Photos from the image-classification dataset "ProjectAkhirMultimedia" in the GitHub repository M-2002/ProjectAkhirMultimedia. Its 9 classes are: emprit ginger, jahe merah, jahe putih, kencur, kunyit hitam, kunyit kuning, kunyit putih, lengkuas, temulawak.

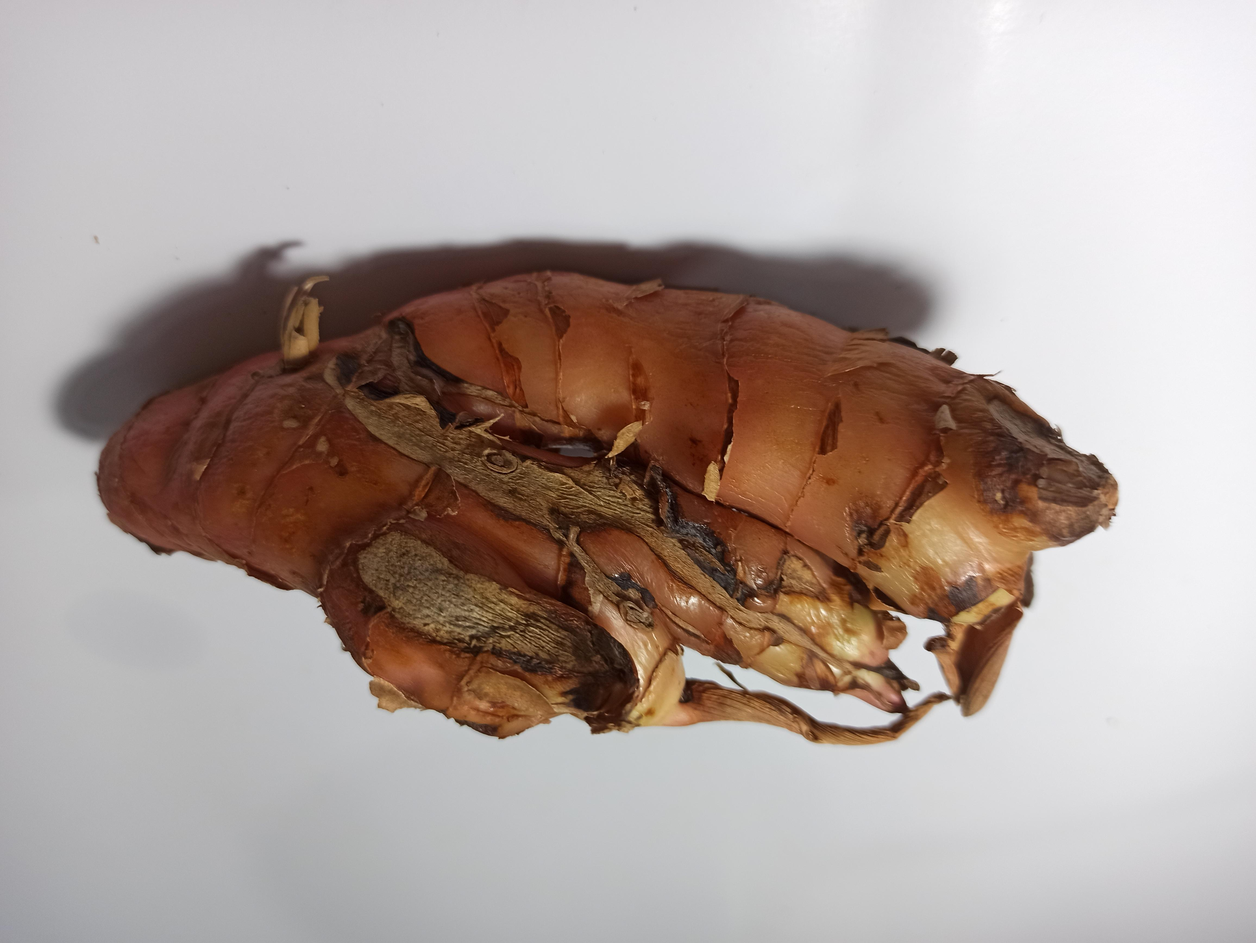
Label: lengkuas

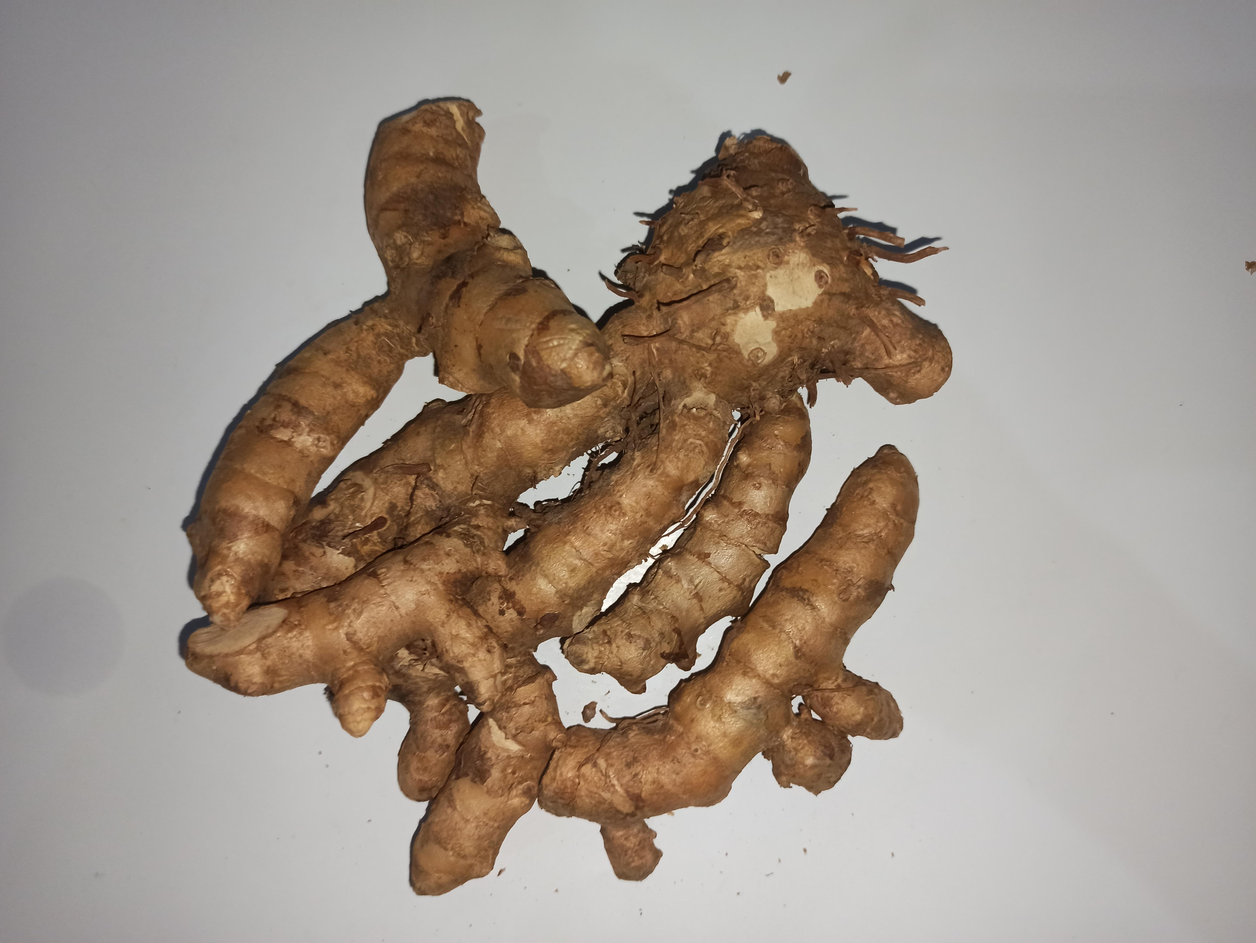
Label: kunyit kuning

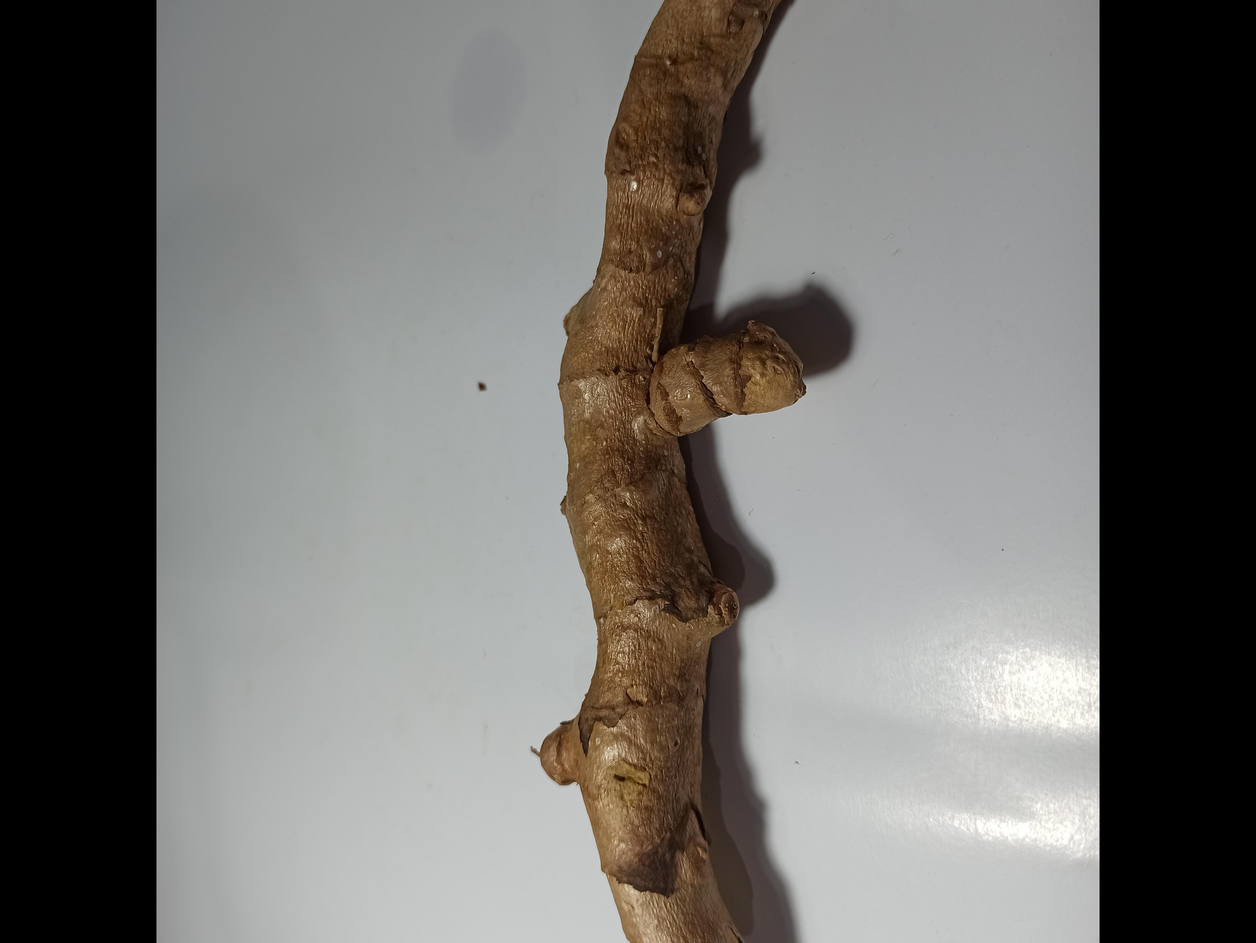
Label: kunyit hitam

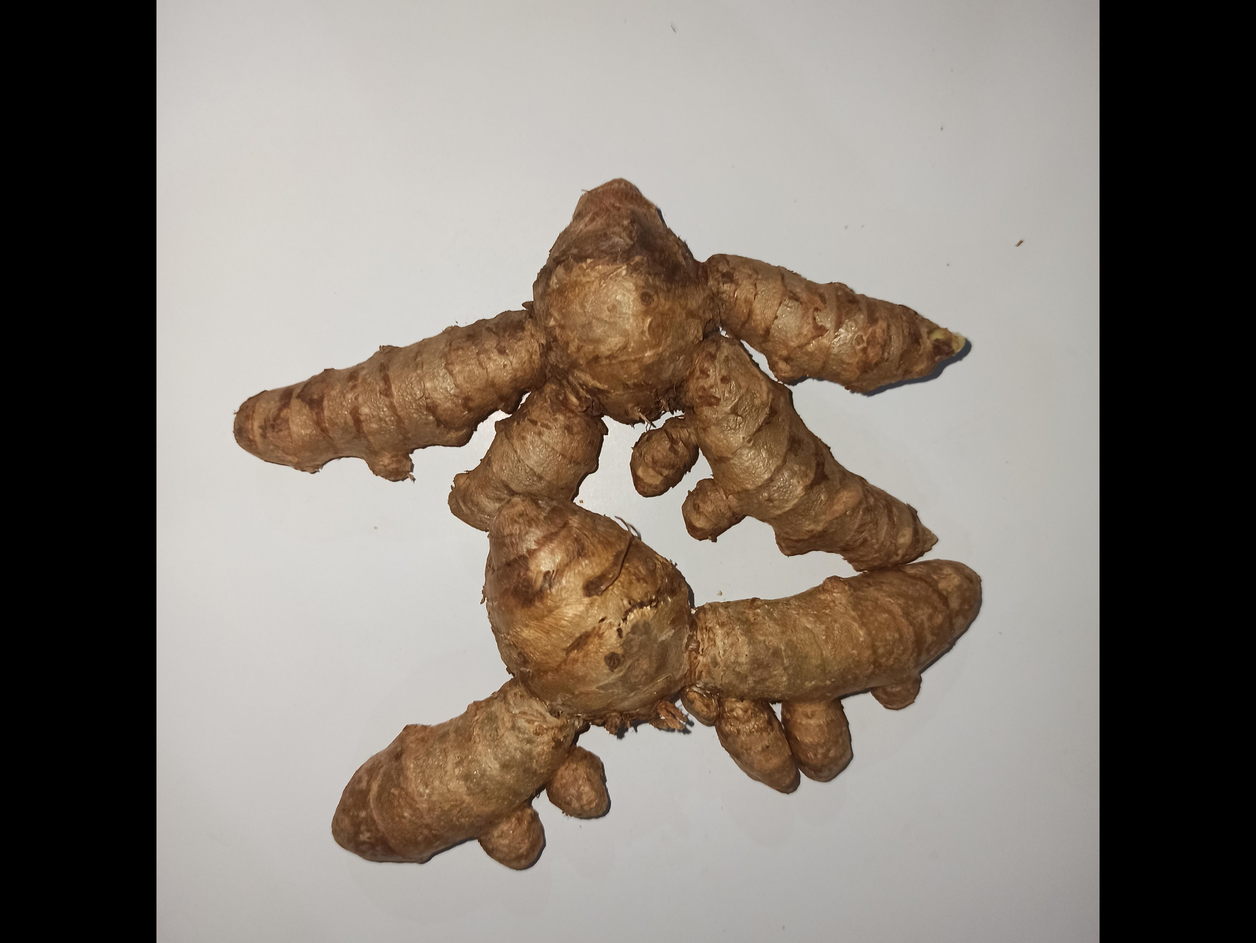
Label: kunyit putih

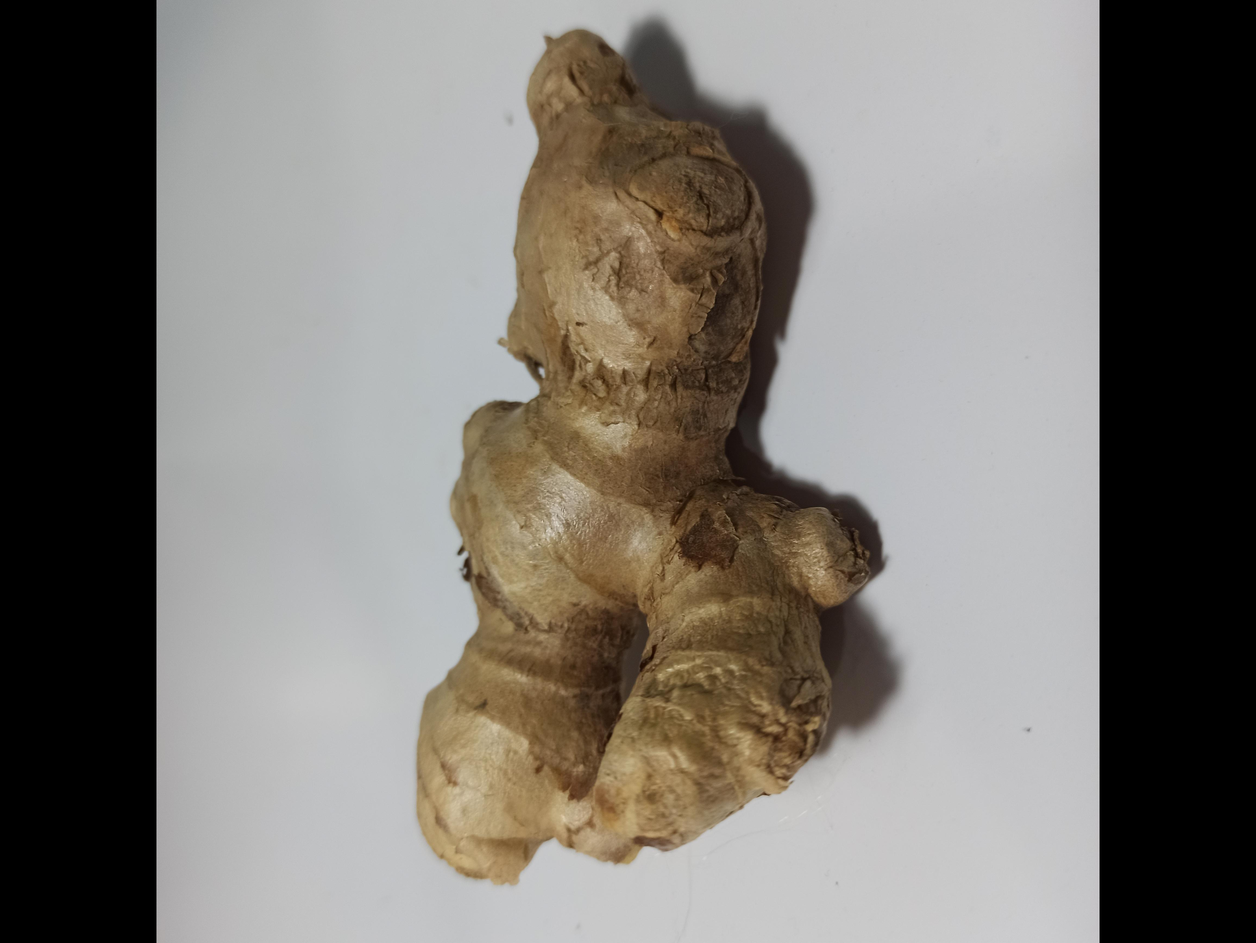
Label: jahe putih

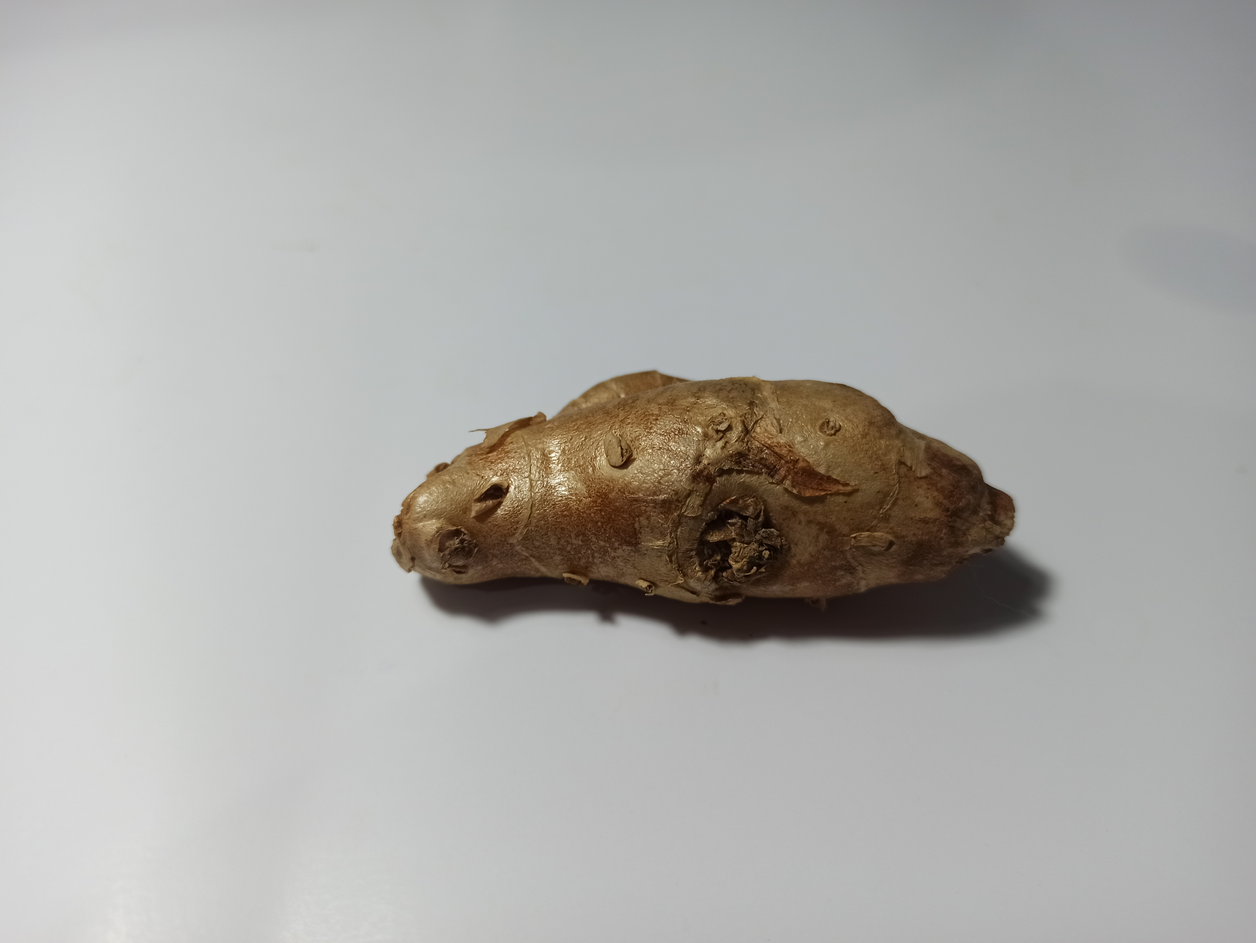
Label: kencur
